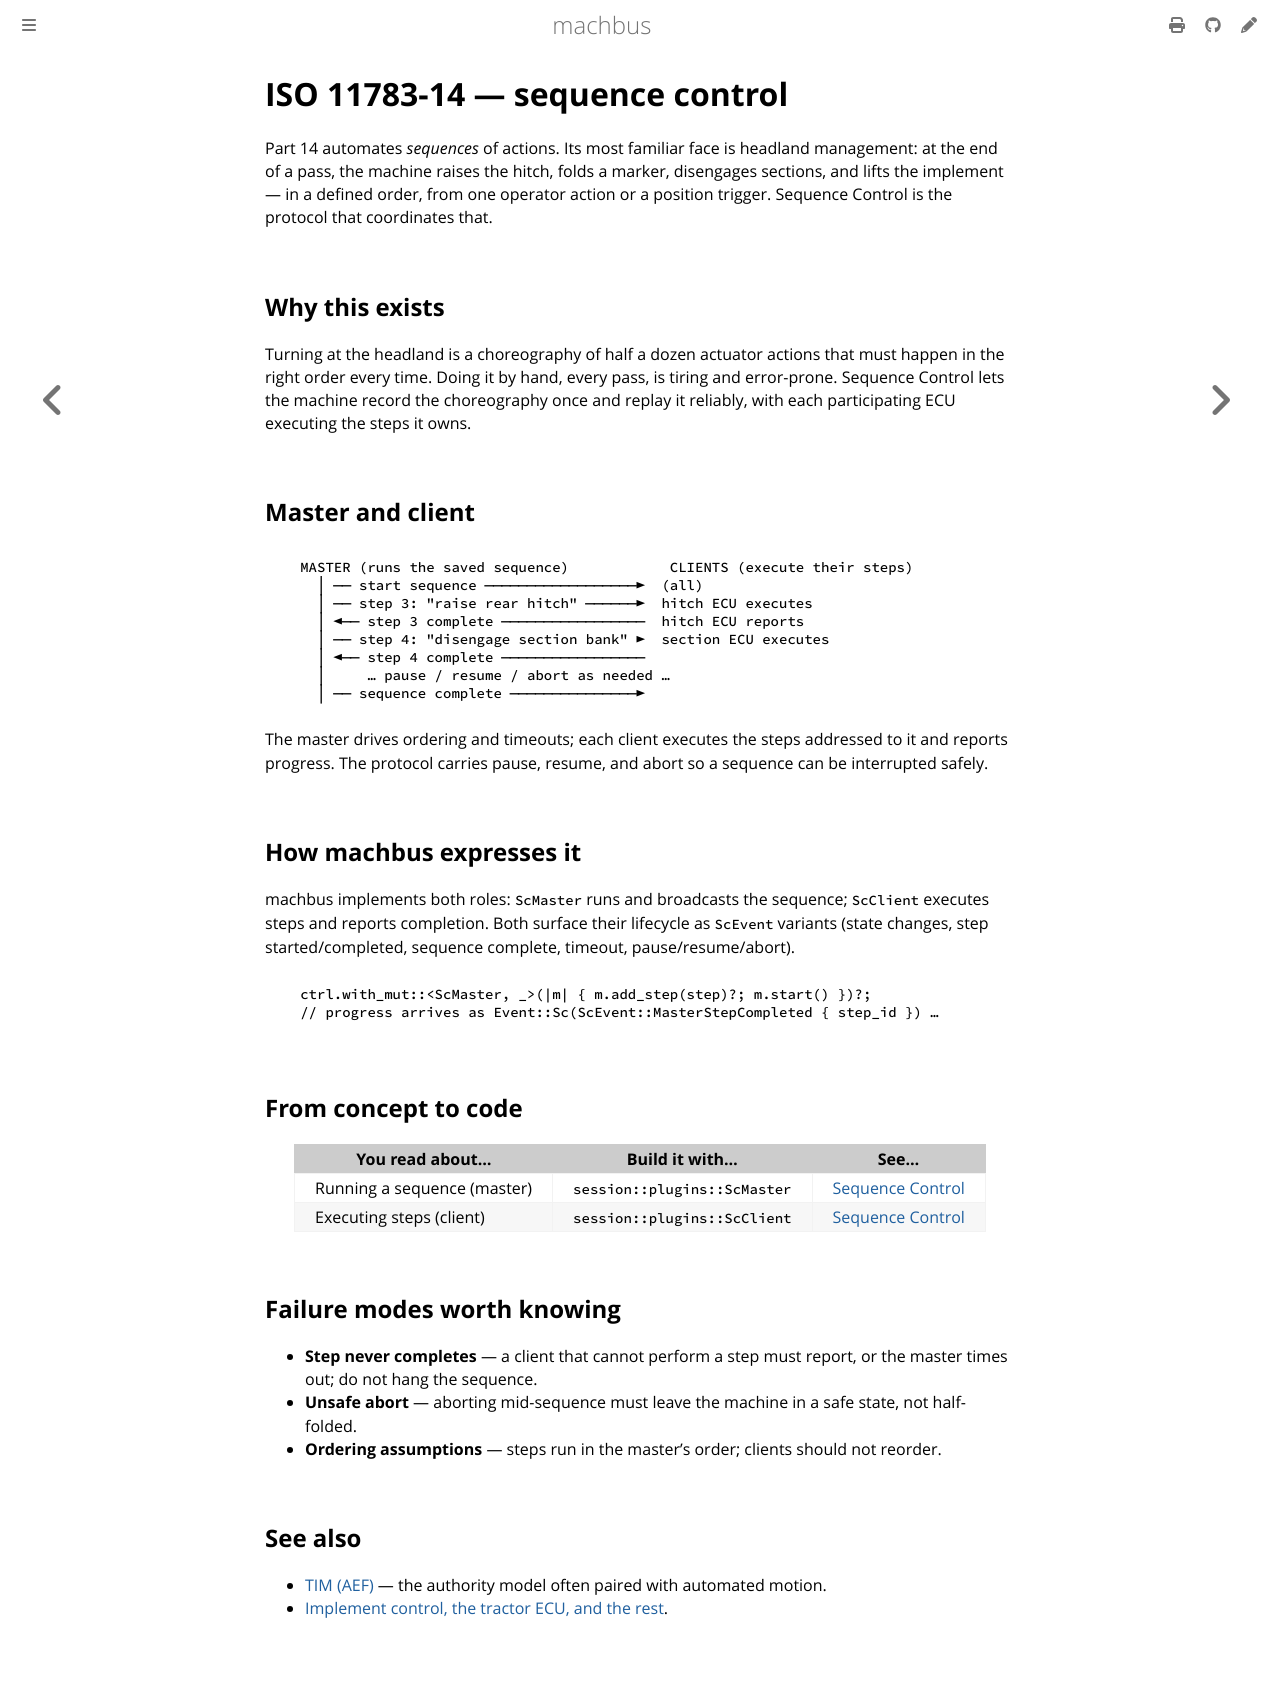

repository: robolibs/machbus · page: standards/iso11783-sequence-control.html · generator: mdbook

# ISO 11783-14 — sequence control

Part 14 automates *sequences* of actions. Its most familiar face is headland
management: at the end of a pass, the machine raises the hitch, folds a marker,
disengages sections, and lifts the implement — in a defined order, from one operator
action or a position trigger. Sequence Control is the protocol that coordinates that.

## Why this exists

Turning at the headland is a choreography of half a dozen actuator actions that must
happen in the right order every time. Doing it by hand, every pass, is tiring and
error-prone. Sequence Control lets the machine record the choreography once and replay
it reliably, with each participating ECU executing the steps it owns.

## Master and client

```
   MASTER (runs the saved sequence)            CLIENTS (execute their steps)
     │ ── start sequence ──────────────────►  (all)
     │ ── step 3: "raise rear hitch" ──────►  hitch ECU executes
     │ ◄── step 3 complete ─────────────────  hitch ECU reports
     │ ── step 4: "disengage section bank" ►  section ECU executes
     │ ◄── step 4 complete ─────────────────
     │     … pause / resume / abort as needed …
     │ ── sequence complete ───────────────►
```

The master drives ordering and timeouts; each client executes the steps addressed to
it and reports progress. The protocol carries pause, resume, and abort so a sequence
can be interrupted safely.

## How machbus expresses it

machbus implements both roles: `ScMaster` runs and broadcasts the sequence;
`ScClient` executes steps and reports completion. Both surface their lifecycle as
`ScEvent` variants (state changes, step started/completed, sequence complete, timeout,
pause/resume/abort).

```
   ctrl.with_mut::<ScMaster, _>(|m| { m.add_step(step)?; m.start() })?;
   // progress arrives as Event::Sc(ScEvent::MasterStepCompleted { step_id }) …
```

## From concept to code

| You read about… | Build it with… | See… |
| --- | --- | --- |
| Running a sequence (master) | `session::plugins::ScMaster` | [Sequence Control](../tutorials/sequence-control.md) |
| Executing steps (client) | `session::plugins::ScClient` | [Sequence Control](../tutorials/sequence-control.md) |

## Failure modes worth knowing

- **Step never completes** — a client that cannot perform a step must report, or the
  master times out; do not hang the sequence.
- **Unsafe abort** — aborting mid-sequence must leave the machine in a safe state, not
  half-folded.
- **Ordering assumptions** — steps run in the master's order; clients should not
  reorder.

## See also

- [TIM (AEF)](tim.md) — the authority model often paired with automated motion.
- [Implement control, the tractor ECU, and the rest](implement-and-services.md).
